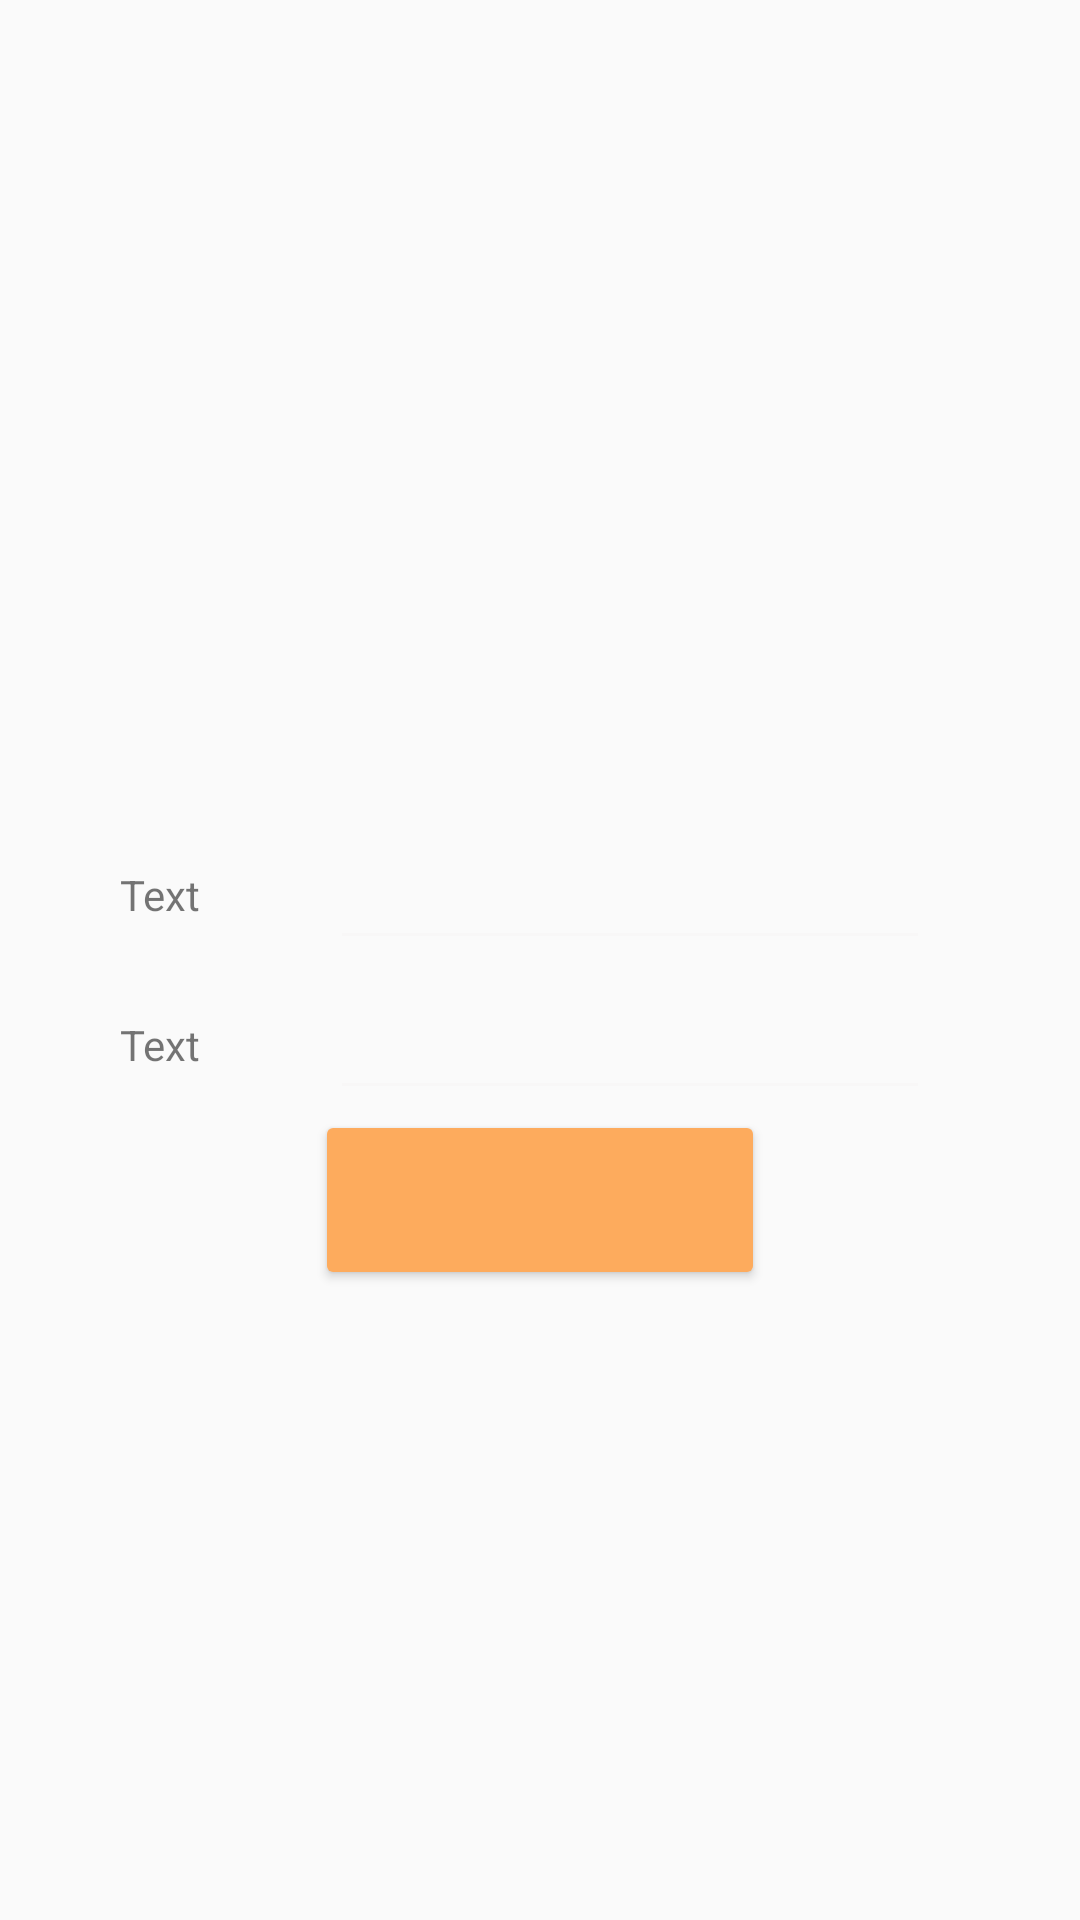

Here is an Android app screen rendered from its layout file. Give the layout XML and the strings, colors and styles it references.
<!-- AndroidManifest.xml: activity theme AppTheme -->
<!-- res/layout/activity_login.xml -->
<LinearLayout android:layout_width="match_parent" android:layout_height="match_parent" android:orientation="vertical" android:background="@drawable/mainbackground2" xmlns:tools="http://schemas.android.com/tools" xmlns:app="http://schemas.android.com/apk/res-auto" xmlns:android="http://schemas.android.com/apk/res/android"><TextView android:layout_width="match_parent" android:layout_height="120dp" android:layout_marginTop="150dp" android:id="@+id/logoTextView" android:layout_marginRight="0.0dp" /><LinearLayout android:layout_width="match_parent" android:layout_height="50dp" android:orientation="horizontal"><TextView android:text="Text" android:layout_width="70dp" android:layout_height="40dp" android:id="@+id/nameTextView" android:layout_marginLeft="40dp" android:backgroundTint="#ff4a690d" /><EditText android:inputType="text" android:layout_width="200dp" android:height="40dp" android:layout_height="match_parent" android:id="@+id/nameEditText" android:backgroundTint="#fff8f7f7" /></LinearLayout><LinearLayout android:layout_width="match_parent" android:layout_height="50dp" android:orientation="horizontal"><TextView android:text="Text" android:layout_width="70dp" android:layout_height="40dp" android:id="@+id/mobileNumberTextView" android:layout_marginLeft="40dp" android:backgroundTint="#ff4a690d" /><EditText android:inputType="phone" android:layout_width="200dp" android:height="40dp" android:layout_height="match_parent" android:id="@+id/mobileNumberEditText" android:backgroundTint="#fff8f7f7" /></LinearLayout><Button android:layout_width="150dp" android:layout_height="60dp" android:layout_gravity="center" android:id="@+id/loginContinueButton" android:backgroundTint="#fdab5d" /></LinearLayout>
<!-- resources referenced by this layout -->
<resources>
  <style name="AppTheme" parent="Theme.AppCompat.Light.DarkActionBar"><item name="colorPrimary">@color/colorPrimary</item><item name="colorPrimaryDark">@color/colorPrimaryDark</item><item name="colorAccent">@color/colorAccent</item></style>
  <!-- not gathered from this repository: default colours our renderer supplied (Android Studio template values) -->
  <color name="colorPrimary">#FF6200EE</color>
  <color name="colorPrimaryDark">#FF3700B3</color>
  <color name="colorAccent">#FF03DAC5</color>
</resources>
